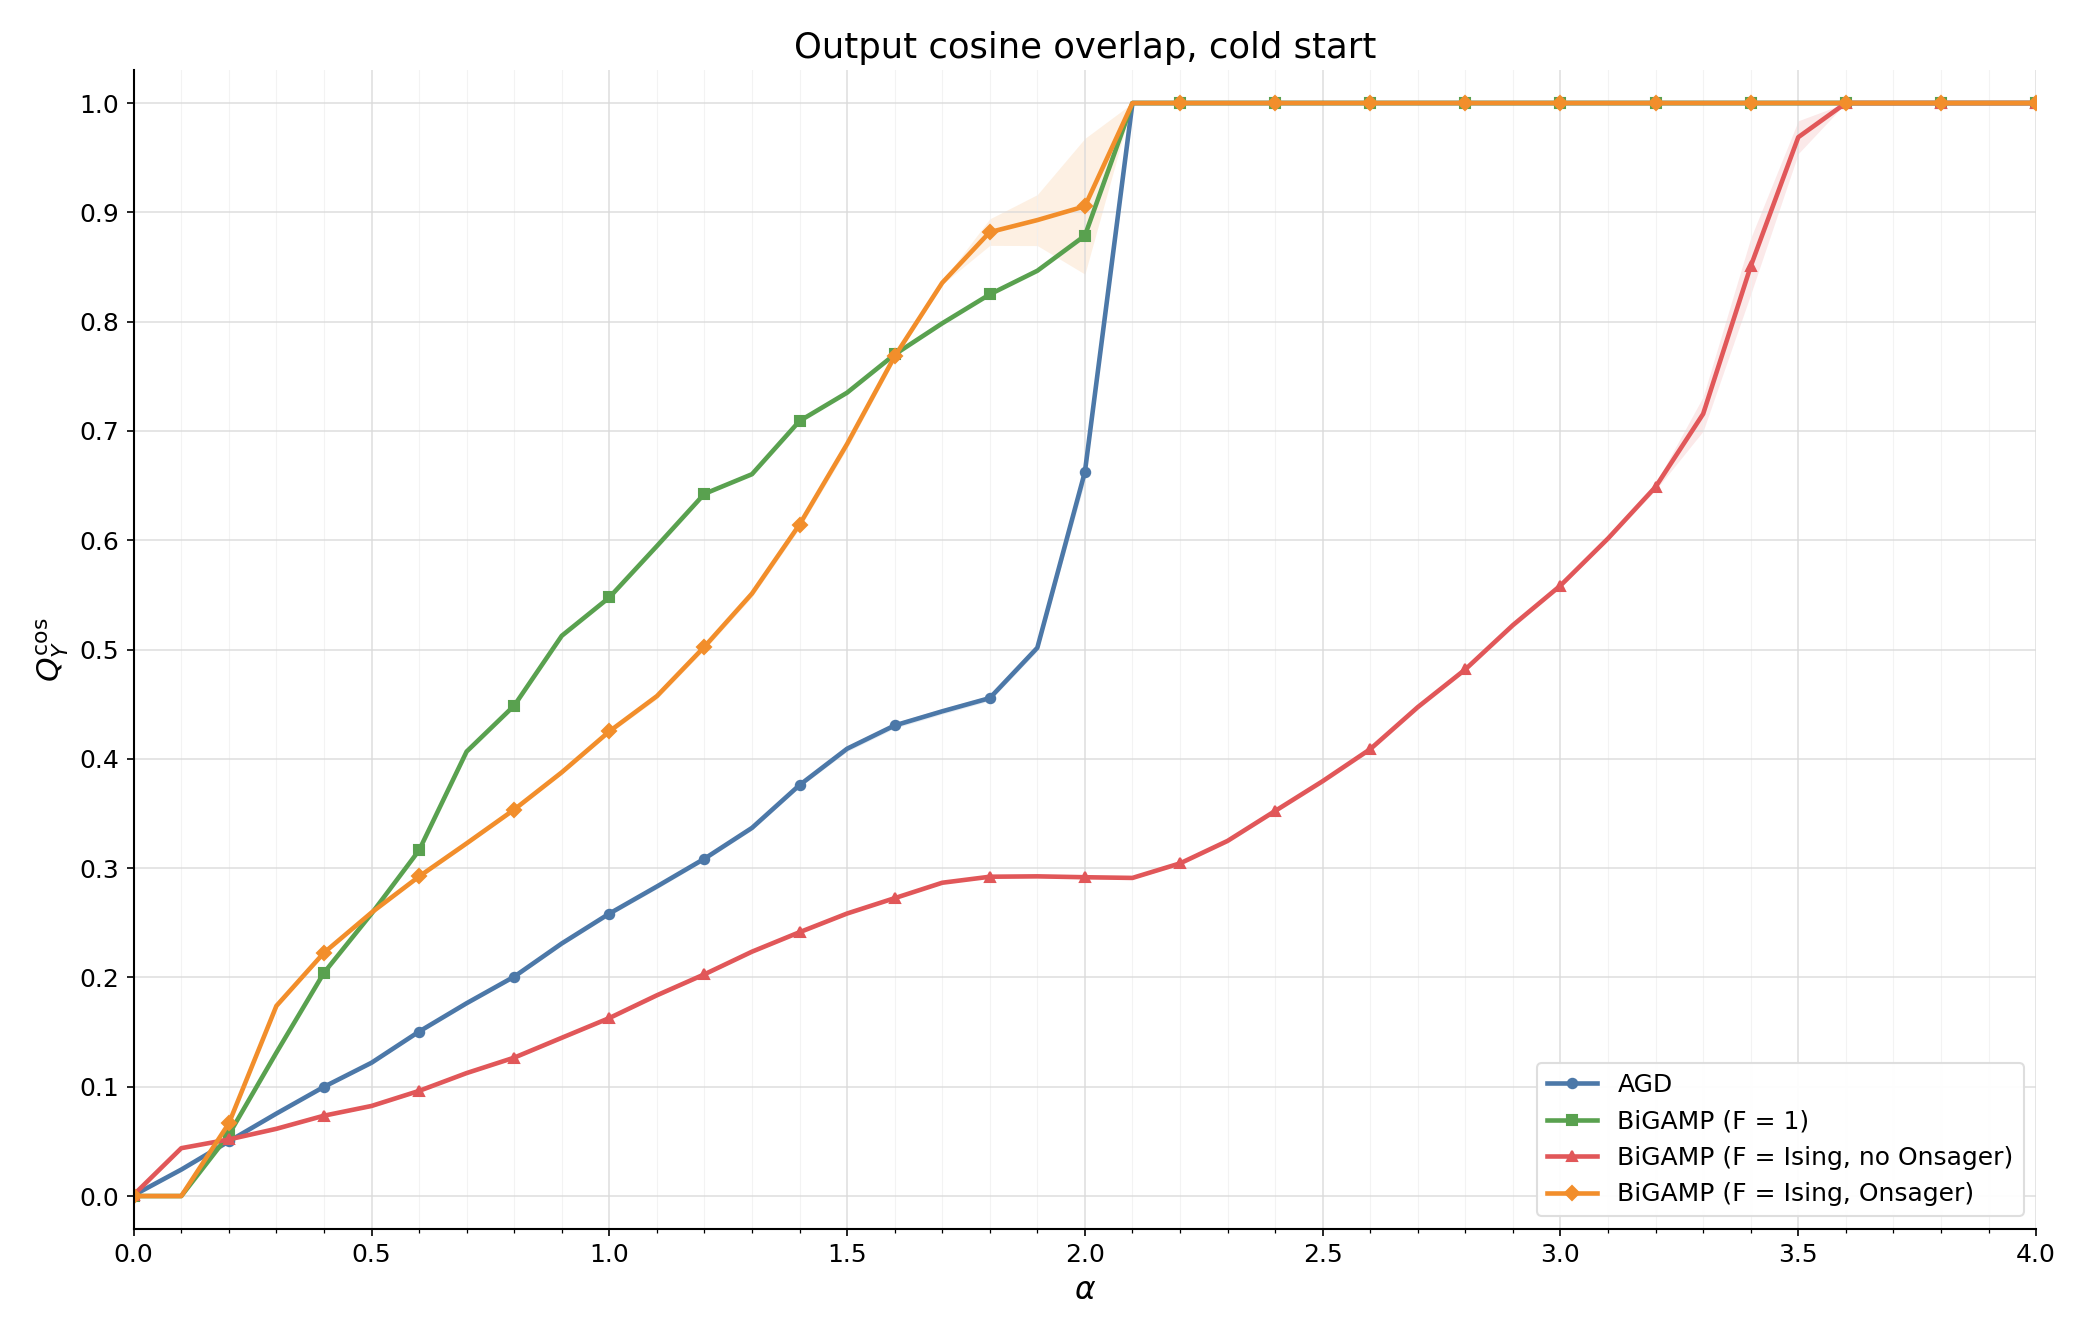

Data behind this chart, as committed beside it:
run_id, series, alpha, Q_Y_COS_mean, Q_Y_COS_std, Q_Y_COS_sem, Q_Y_mean, FIT_Y_mean, Q_W_mean, Q_X_mean
20260503_023812_agd_N200_M50_a41_S20_ste…, AGD, 0, 0.0007804, 0.006277, 0.001403, 0.005301, -0.9919, -0.000485, 0.002857
20260503_023812_agd_N200_M50_a41_S20_ste…, AGD, 0.1, 0.0242, 0.006573, 0.00147, 0.02419, -0.9505, 0.006169, 0.0007192
20260503_023812_agd_N200_M50_a41_S20_ste…, AGD, 0.2, 0.05004, 0.005402, 0.001208, 0.05041, -0.914, -0.000679, -0.0001269
20260503_023812_agd_N200_M50_a41_S20_ste…, AGD, 0.3, 0.07545, 0.004278, 0.0009566, 0.07744, -0.8988, 0.003767, 0.00224
20260503_023812_agd_N200_M50_a41_S20_ste…, AGD, 0.4, 0.09993, 0.006306, 0.00141, 0.104, -0.8765, -0.002367, -0.0002278
20260503_023812_agd_N200_M50_a41_S20_ste…, AGD, 0.5, 0.1219, 0.004345, 0.0009715, 0.1274, -0.8362, -0.00271, -0.001025
20260503_023812_agd_N200_M50_a41_S20_ste…, AGD, 0.6, 0.1505, 0.006619, 0.00148, 0.1611, -0.8241, 0.00167, -8.747479878e-05
20260503_023812_agd_N200_M50_a41_S20_ste…, AGD, 0.7, 0.1764, 0.007478, 0.001672, 0.1935, -0.8163, -0.0006058, 0.001793
20260503_023812_agd_N200_M50_a41_S20_ste…, AGD, 0.8, 0.2007, 0.00602, 0.001346, 0.2226, -0.7849, -0.002816, -0.004954
20260503_023812_agd_N200_M50_a41_S20_ste…, AGD, 0.9, 0.2311, 0.007964, 0.001781, 0.2623, -0.7642, 0.002015, 0.001458
20260503_023812_agd_N200_M50_a41_S20_ste…, AGD, 1, 0.2584, 0.008062, 0.001803, 0.2997, -0.746, 0.0008695, -0.00216
20260503_023812_agd_N200_M50_a41_S20_ste…, AGD, 1.1, 0.2832, 0.009037, 0.002021, 0.3342, -0.7244, 0.0001157, 0.002383
20260503_023812_agd_N200_M50_a41_S20_ste…, AGD, 1.2, 0.3086, 0.008179, 0.001829, 0.3727, -0.7135, -0.00571, -0.000225
20260503_023812_agd_N200_M50_a41_S20_ste…, AGD, 1.3, 0.3368, 0.008868, 0.001983, 0.4139, -0.6821, -0.003015, -0.003451
20260503_023812_agd_N200_M50_a41_S20_ste…, AGD, 1.4, 0.376, 0.008776, 0.001962, 0.4762, -0.652, -0.002129, 0.001548
20260503_023812_agd_N200_M50_a41_S20_ste…, AGD, 1.5, 0.4093, 0.01134, 0.002535, 0.5278, -0.6081, 0.008456, 0.001819
20260503_023812_agd_N200_M50_a41_S20_ste…, AGD, 1.6, 0.4305, 0.01156, 0.002585, 0.5839, -0.6723, -0.0006311, -0.0006027
20260503_023812_agd_N200_M50_a41_S20_ste…, AGD, 1.7, 0.4435, 0.01157, 0.002586, 0.6435, -0.8201, -0.005111, -0.008207
20260503_023812_agd_N200_M50_a41_S20_ste…, AGD, 1.8, 0.4556, 0.01093, 0.002445, 0.7236, -1.077, 0.001618, -0.004949
20260503_023812_agd_N200_M50_a41_S20_ste…, AGD, 1.9, 0.5016, 0.01318, 0.002947, 0.7997, -0.9444, 0.001355, 0.001727
20260503_023812_agd_N200_M50_a41_S20_ste…, AGD, 2, 0.6625, 0.03869, 0.008651, 0.898, -0.05302, -0.00296, -0.001377
20260503_023812_agd_N200_M50_a41_S20_ste…, AGD, 2.1, 1, 6.493466087e-08, 1.451983158e-08, 1, 1, -0.004129, 0.0001534
20260503_023812_agd_N200_M50_a41_S20_ste…, AGD, 2.2, 1, 6.830281118e-08, 1.527297289e-08, 1, 1, -0.007607, -0.005837
20260503_023812_agd_N200_M50_a41_S20_ste…, AGD, 2.3, 1, 6.493466087e-08, 1.451983158e-08, 1, 1, -0.001742, -0.002175
20260503_023812_agd_N200_M50_a41_S20_ste…, AGD, 2.4, 1, 6.664001875e-08, 1.490116119e-08, 1, 1, -0.00319, -0.008534
20260503_023812_agd_N200_M50_a41_S20_ste…, AGD, 2.5, 1, 7.338369027e-08, 1.640909199e-08, 1, 1, -0.008121, -0.006721
20260503_023812_agd_N200_M50_a41_S20_ste…, AGD, 2.6, 1, 7.131612797e-08, 1.5946771e-08, 1, 1, -0.002305, 0.00165
20260503_023812_agd_N200_M50_a41_S20_ste…, AGD, 2.7, 1, 6.198822728e-08, 1.3860989e-08, 1, 1, -0.001818, -0.001748
20260503_023812_agd_N200_M50_a41_S20_ste…, AGD, 2.8, 1, 5.629737624e-08, 1.258847602e-08, 1, 1, 0.0003892, -0.0007491
20260503_023812_agd_N200_M50_a41_S20_ste…, AGD, 2.9, 1, 6.442876265e-08, 1.44067093e-08, 1, 1, 0.004359, 0.002682
20260503_023812_agd_N200_M50_a41_S20_ste…, AGD, 3, 1, 6.726838275e-08, 1.504166766e-08, 1, 1, -0.01082, -0.00864
20260503_023812_agd_N200_M50_a41_S20_ste…, AGD, 3.1, 1, 7.203354649e-08, 1.610719066e-08, 1, 1, 0.0009321, 0.002391
20260503_023812_agd_N200_M50_a41_S20_ste…, AGD, 3.2, 1, 6.529361695e-08, 1.46000966e-08, 1, 1, -0.003412, -0.001937
20260503_023812_agd_N200_M50_a41_S20_ste…, AGD, 3.3, 1, 7.045885256e-08, 1.575507839e-08, 1, 1, -0.01344, -0.01573
20260503_023812_agd_N200_M50_a41_S20_ste…, AGD, 3.4, 1, 7.338369027e-08, 1.640909199e-08, 1, 1, 0.007379, 0.00331
20260503_023812_agd_N200_M50_a41_S20_ste…, AGD, 3.5, 1, 7.514615692e-08, 1.680319151e-08, 1, 1, 0.00451, 0.004034
20260503_023812_agd_N200_M50_a41_S20_ste…, AGD, 3.6, 1, 6.945654185e-08, 1.553095491e-08, 1, 1, 0.0057, 0.002036
20260503_023812_agd_N200_M50_a41_S20_ste…, AGD, 3.7, 1, 6.809718258e-08, 1.522699293e-08, 1, 1, -0.008566, -0.007967
20260503_023812_agd_N200_M50_a41_S20_ste…, AGD, 3.8, 1, 6.972523354e-08, 1.559103619e-08, 1, 1, 0.002128, -0.00325
20260503_023812_agd_N200_M50_a41_S20_ste…, AGD, 3.9, 1, 6.084654159e-08, 1.360570032e-08, 1, 1, 0.002523, 0.003839
20260503_023812_agd_N200_M50_a41_S20_ste…, AGD, 4, 1, 5.629737624e-08, 1.258847602e-08, 1, 1, -0.01018, -0.01091
20260503_021534_bg_N200_M50_a41_S20_step…, BiGAMP (F = 1), 0, 0, 0, 0, 0, 0, 0, 0
20260503_021534_bg_N200_M50_a41_S20_step…, BiGAMP (F = 1), 0.1, 0, 0, 0, 0, 0, 0, 0
20260503_021534_bg_N200_M50_a41_S20_step…, BiGAMP (F = 1), 0.2, 0.05618, 0.0001359, 3.039522415e-05, 0.0002318, 0.0004466, 3.07238548e-05, 2.755613204e-05
20260503_021534_bg_N200_M50_a41_S20_step…, BiGAMP (F = 1), 0.3, 0.1312, 2.685262011e-05, 6.004428394e-06, 0.005954, 0.009849, -0.0003445, -0.0004988
20260503_021534_bg_N200_M50_a41_S20_step…, BiGAMP (F = 1), 0.4, 0.2043, 7.051022262e-05, 1.576656509e-05, 0.01677, 0.0268, -9.180832931e-05, 0.0003264
20260503_021534_bg_N200_M50_a41_S20_step…, BiGAMP (F = 1), 0.5, 0.2584, 5.753043676e-05, 1.286419674e-05, 0.02868, 0.04504, 0.0008732, 0.0008971
20260503_021534_bg_N200_M50_a41_S20_step…, BiGAMP (F = 1), 0.6, 0.3163, 0.0001355, 3.028851197e-05, 0.04601, 0.07086, 0.0003472, 0.00032
20260503_021534_bg_N200_M50_a41_S20_step…, BiGAMP (F = 1), 0.7, 0.4067, 0.0001474, 3.295493885e-05, 0.07049, 0.1109, -0.001692, -0.002156
20260503_021534_bg_N200_M50_a41_S20_step…, BiGAMP (F = 1), 0.8, 0.4487, 0.0001467, 3.280442995e-05, 0.08876, 0.1384, 0.0009168, 0.0003392
20260503_021534_bg_N200_M50_a41_S20_step…, BiGAMP (F = 1), 0.9, 0.5126, 0.0001471, 3.290099625e-05, 0.1175, 0.1824, 0.0009542, 0.001016
20260503_021534_bg_N200_M50_a41_S20_step…, BiGAMP (F = 1), 1, 0.5477, 0.0002194, 4.906132814e-05, 0.1421, 0.2169, 0.002518, 0.001687
20260503_021534_bg_N200_M50_a41_S20_step…, BiGAMP (F = 1), 1.1, 0.5947, 0.0001626, 3.636381217e-05, 0.1651, 0.2531, -0.001728, -0.001046
20260503_021534_bg_N200_M50_a41_S20_step…, BiGAMP (F = 1), 1.2, 0.6425, 0.000286, 6.395736384e-05, 0.1905, 0.2931, 0.003754, 0.004653
20260503_021534_bg_N200_M50_a41_S20_step…, BiGAMP (F = 1), 1.3, 0.6604, 0.0002857, 6.38797354e-05, 0.2101, 0.319, 0.0009653, 0.0008502
20260503_021534_bg_N200_M50_a41_S20_step…, BiGAMP (F = 1), 1.4, 0.7091, 0.0001701, 3.803852438e-05, 0.2493, 0.375, -0.0007102, -0.002425
20260503_021534_bg_N200_M50_a41_S20_step…, BiGAMP (F = 1), 1.5, 0.735, 0.0002665, 5.958732545e-05, 0.2754, 0.4104, 0.002656, 0.002069
20260503_021534_bg_N200_M50_a41_S20_step…, BiGAMP (F = 1), 1.6, 0.7699, 0.0003024, 6.761916889e-05, 0.3094, 0.4573, -0.003812, -0.004371
20260503_021534_bg_N200_M50_a41_S20_step…, BiGAMP (F = 1), 1.7, 0.7985, 0.0004055, 9.066678839e-05, 0.3408, 0.4994, 0.0003878, 0.0008835
20260503_021534_bg_N200_M50_a41_S20_step…, BiGAMP (F = 1), 1.8, 0.825, 0.0004272, 9.552236338e-05, 0.3764, 0.5446, -0.00124, -0.001313
... 104 more rows
